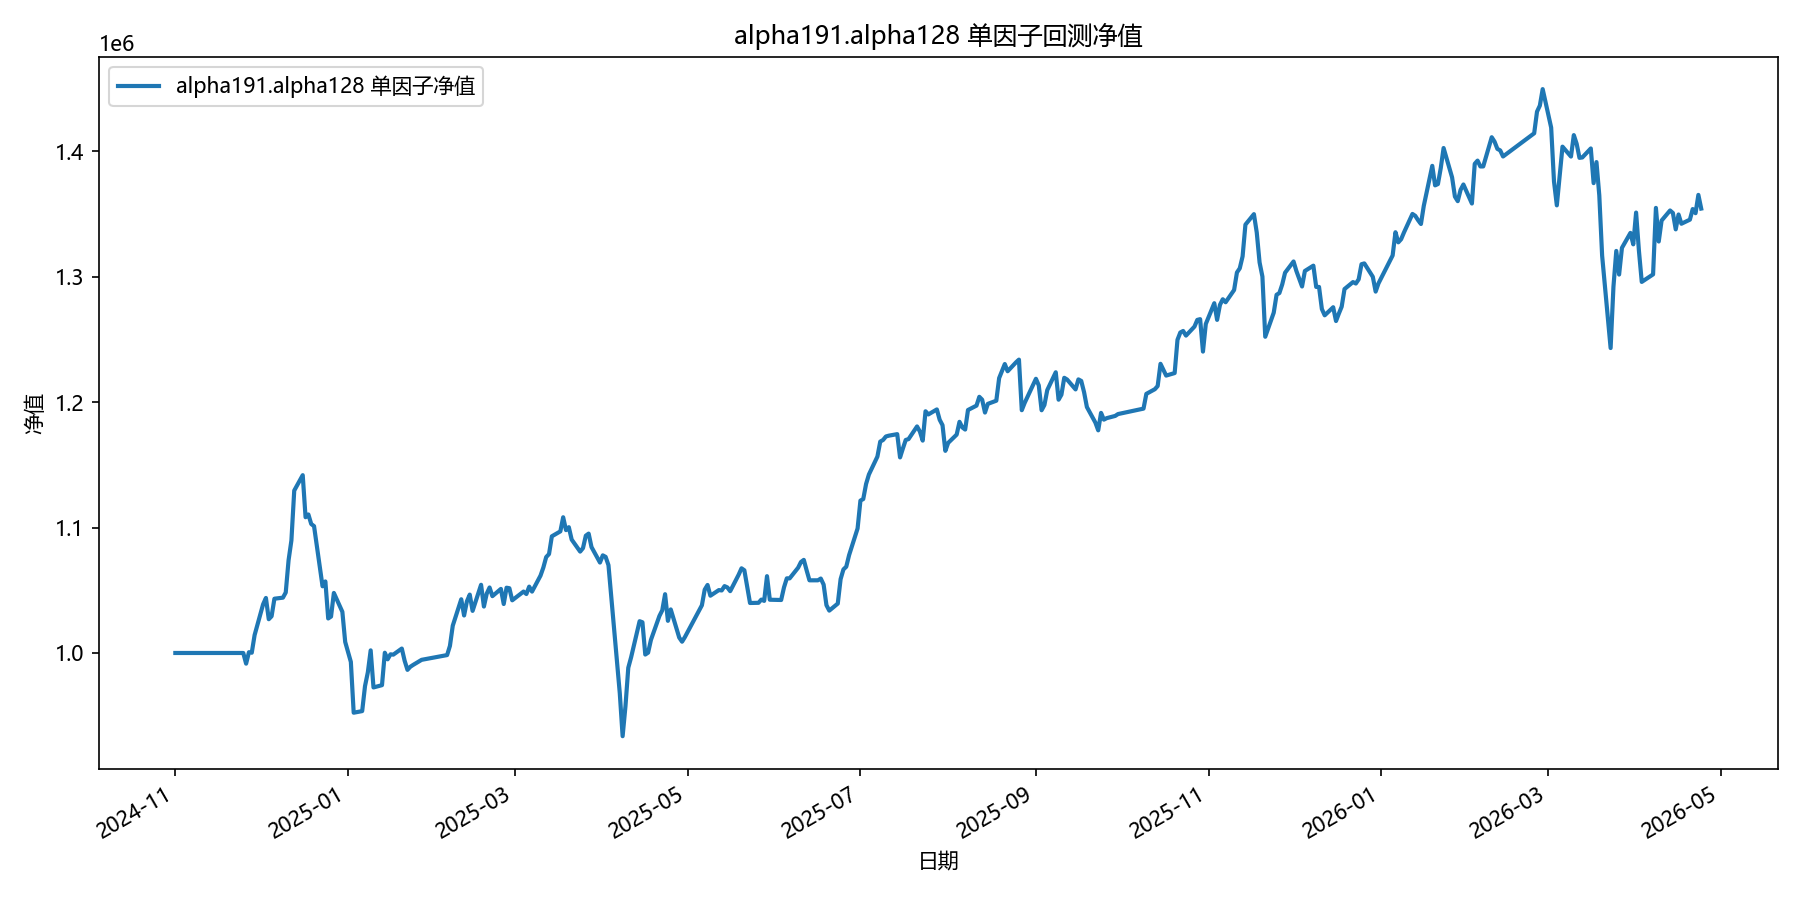

Values plotted in this chart, from the file beside it:
date, equity
2024-11-01, 1000000
2024-11-04, 1000000
2024-11-05, 1000000
2024-11-06, 1000000
2024-11-07, 1000000
2024-11-08, 1000000
2024-11-11, 1000000
2024-11-12, 1000000
2024-11-13, 1000000
2024-11-14, 1000000
2024-11-15, 1000000
2024-11-18, 1000000
2024-11-19, 1000000
2024-11-20, 1000000
2024-11-21, 1000000
2024-11-22, 1000000
2024-11-25, 1000000
2024-11-26, 991476
2024-11-27, 1000623
2024-11-28, 1000210
2024-11-29, 1014277
2024-12-02, 1038809
2024-12-03, 1043882
2024-12-04, 1026936
2024-12-05, 1029271
2024-12-06, 1043277
2024-12-09, 1044110
2024-12-10, 1048236
2024-12-11, 1073953
2024-12-12, 1089738
2024-12-13, 1129508
2024-12-16, 1141800
2024-12-17, 1108266
2024-12-18, 1110445
2024-12-19, 1102849
2024-12-20, 1101141
2024-12-23, 1053173
2024-12-24, 1057056
2024-12-25, 1027530
2024-12-26, 1029035
2024-12-27, 1047876
2024-12-30, 1032828
2024-12-31, 1008822
2025-01-02, 992873
2025-01-03, 952373
2025-01-06, 953653
2025-01-07, 973567
2025-01-08, 984575
2025-01-09, 1002084
2025-01-10, 972521
2025-01-13, 974337
2025-01-14, 1000200
2025-01-15, 994953
2025-01-16, 998930
2025-01-17, 998679
2025-01-20, 1003538
2025-01-21, 993802
2025-01-22, 986546
2025-01-23, 988992
2025-01-24, 990477
... 299 more rows
